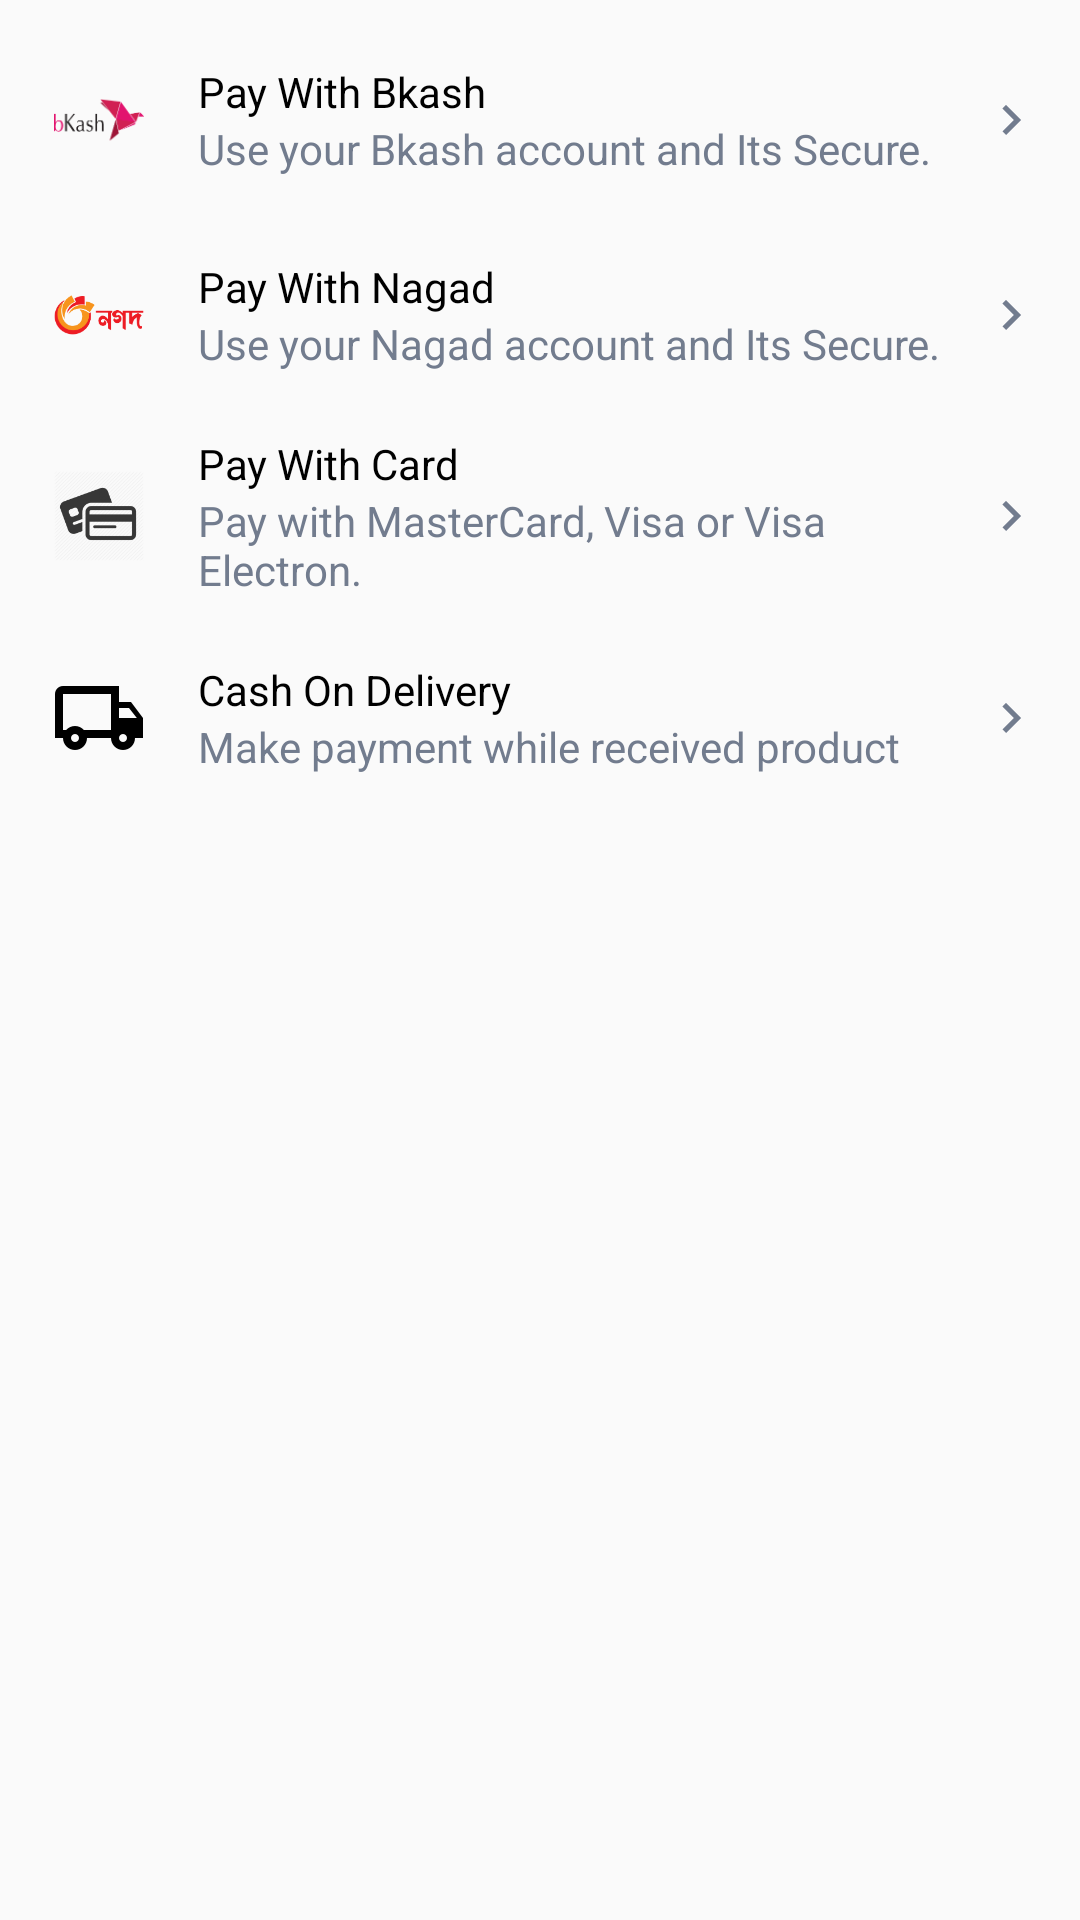

Here is an Android app screen rendered from its layout file. Give the layout XML and the strings, colors and styles it references.
<!-- AndroidManifest.xml: application theme Theme.Sangsaari -->
<!-- res/layout/layout_payment_method.xml -->
<?xml version="1.0" encoding="utf-8"?>
<layout xmlns:android="http://schemas.android.com/apk/res/android"
    xmlns:app="http://schemas.android.com/apk/res-auto">

    <data>
        <variable
            name="payment"
            type="com.medicine.remedy.view_model.OrderViewModel" />
    </data>

    <androidx.constraintlayout.widget.ConstraintLayout
        android:layout_width="match_parent"
        android:layout_height="match_parent">

        <RelativeLayout
            android:id="@+id/rl_bkash"
            android:layout_width="match_parent"
            android:layout_height="wrap_content"
            app:layout_constraintTop_toTopOf="parent"
            android:layout_marginTop="@dimen/fifteen"
            android:paddingStart="@dimen/eight"
            android:paddingEnd="@dimen/eight">

            <androidx.appcompat.widget.AppCompatImageView
                android:id="@+id/iv_bkash"
                android:layout_width="wrap_content"
                android:layout_height="wrap_content"
                android:layout_centerVertical="true"
                android:src="@drawable/ic_bkash"
                android:layout_alignParentStart="true"
                android:padding="@dimen/five"/>

            <LinearLayout
                android:id="@+id/ln_bk_title"
                android:layout_width="match_parent"
                android:layout_height="wrap_content"
                android:layout_toEndOf="@+id/iv_bkash"
                android:layout_toStartOf="@+id/iv_bkash_forward"
                android:layout_marginStart="@dimen/eight"
                android:layout_centerVertical="true"
                android:orientation="vertical">

                <androidx.appcompat.widget.AppCompatTextView
                    android:layout_width="wrap_content"
                    android:layout_height="wrap_content"
                    android:text="@string/bkash_payment"
                    android:textColor="@color/black"
                    style="@style/RobotoMedium"
                    android:textSize="@dimen/text_size_h4"/>

                <androidx.appcompat.widget.AppCompatTextView
                    android:layout_width="wrap_content"
                    android:layout_height="wrap_content"
                    android:text="@string/bkash_payment_sub"
                    android:textColor="@color/colorA"
                    style="@style/RobotoMedium"
                    android:textSize="@dimen/text_size_h6"/>

            </LinearLayout>

            <androidx.appcompat.widget.AppCompatImageView
                android:id="@+id/iv_bkash_forward"
                android:layout_width="wrap_content"
                android:layout_height="wrap_content"
                android:src="@drawable/ic_right_20dp_grey"
                android:layout_alignParentEnd="true"
                android:layout_centerVertical="true"
                android:padding="@dimen/five"/>

        </RelativeLayout>

        <RelativeLayout
            android:id="@+id/rl_nagad"
            android:layout_width="match_parent"
            android:layout_height="wrap_content"
            app:layout_constraintTop_toBottomOf="@+id/rl_bkash"
            android:layout_marginTop="@dimen/fifteen"
            android:paddingStart="@dimen/eight"
            android:paddingEnd="@dimen/eight">

            <androidx.appcompat.widget.AppCompatImageView
                android:id="@+id/iv_nagad"
                android:layout_width="wrap_content"
                android:layout_height="wrap_content"
                android:layout_centerVertical="true"
                android:src="@drawable/ic_nagad"
                android:layout_alignParentStart="true"
                android:padding="@dimen/five"/>

            <LinearLayout
                android:id="@+id/ln_ng_title"
                android:layout_width="match_parent"
                android:layout_height="wrap_content"
                android:layout_toEndOf="@+id/iv_nagad"
                android:layout_toStartOf="@+id/iv_nagad_forward"
                android:layout_marginStart="@dimen/eight"
                android:layout_centerVertical="true"
                android:orientation="vertical">

                <androidx.appcompat.widget.AppCompatTextView
                    android:layout_width="wrap_content"
                    android:layout_height="wrap_content"
                    android:text="@string/nagad_payment"
                    android:textColor="@color/black"
                    style="@style/RobotoMedium"
                    android:textSize="@dimen/text_size_h4"/>

                <androidx.appcompat.widget.AppCompatTextView
                    android:layout_width="wrap_content"
                    android:layout_height="wrap_content"
                    android:text="@string/nagad_payment_sub"
                    android:textColor="@color/colorA"
                    style="@style/RobotoMedium"
                    android:textSize="@dimen/text_size_h6"/>

            </LinearLayout>

            <androidx.appcompat.widget.AppCompatImageView
                android:id="@+id/iv_nagad_forward"
                android:layout_width="wrap_content"
                android:layout_height="wrap_content"
                android:src="@drawable/ic_right_20dp_grey"
                android:layout_alignParentEnd="true"
                android:layout_centerVertical="true"
                android:padding="@dimen/five"/>

        </RelativeLayout>

        <RelativeLayout
            android:id="@+id/rl_card"
            android:layout_width="match_parent"
            android:layout_height="wrap_content"
            app:layout_constraintTop_toBottomOf="@+id/rl_nagad"
            android:layout_marginTop="@dimen/fifteen"
            android:paddingStart="@dimen/eight"
            android:paddingEnd="@dimen/eight">

            <androidx.appcompat.widget.AppCompatImageView
                android:id="@+id/iv_card"
                android:layout_width="wrap_content"
                android:layout_height="wrap_content"
                android:layout_centerVertical="true"
                android:src="@drawable/ic_card"
                android:layout_alignParentStart="true"
                android:padding="@dimen/five"/>

            <LinearLayout
                android:id="@+id/ln_card_title"
                android:layout_width="match_parent"
                android:layout_height="wrap_content"
                android:layout_toEndOf="@+id/iv_card"
                android:layout_toStartOf="@+id/iv_card_forward"
                android:layout_marginStart="@dimen/eight"
                android:layout_centerVertical="true"
                android:orientation="vertical">

                <androidx.appcompat.widget.AppCompatTextView
                    android:layout_width="wrap_content"
                    android:layout_height="wrap_content"
                    android:text="@string/card_payment"
                    android:textColor="@color/black"
                    style="@style/RobotoMedium"
                    android:textSize="@dimen/text_size_h4"/>

                <androidx.appcompat.widget.AppCompatTextView
                    android:layout_width="wrap_content"
                    android:layout_height="wrap_content"
                    android:text="@string/card_payment_sub"
                    android:textColor="@color/colorA"
                    style="@style/RobotoMedium"
                    android:textSize="@dimen/text_size_h6"/>

            </LinearLayout>

            <androidx.appcompat.widget.AppCompatImageView
                android:id="@+id/iv_card_forward"
                android:layout_width="wrap_content"
                android:layout_height="wrap_content"
                android:src="@drawable/ic_right_20dp_grey"
                android:layout_alignParentEnd="true"
                android:layout_centerVertical="true"
                android:padding="@dimen/five"/>

        </RelativeLayout>

        <RelativeLayout
            android:id="@+id/rl_cod"
            android:layout_width="match_parent"
            android:layout_height="wrap_content"
            app:layout_constraintTop_toBottomOf="@+id/rl_card"
            android:layout_marginTop="@dimen/fifteen"
            android:paddingStart="@dimen/eight"
            android:paddingEnd="@dimen/eight">

            <androidx.appcompat.widget.AppCompatImageView
                android:id="@+id/iv_cod"
                android:layout_width="wrap_content"
                android:layout_height="wrap_content"
                android:layout_centerVertical="true"
                android:src="@drawable/ic_cod"
                android:layout_alignParentStart="true"
                android:padding="@dimen/five"/>

            <LinearLayout
                android:id="@+id/ln_cod_title"
                android:layout_width="match_parent"
                android:layout_height="wrap_content"
                android:layout_toEndOf="@+id/iv_cod"
                android:layout_toStartOf="@+id/iv_cod_forward"
                android:layout_marginStart="@dimen/eight"
                android:layout_centerVertical="true"
                android:orientation="vertical">

                <androidx.appcompat.widget.AppCompatTextView
                    android:layout_width="wrap_content"
                    android:layout_height="wrap_content"
                    android:text="@string/cod"
                    android:textColor="@color/black"
                    style="@style/RobotoMedium"
                    android:textSize="@dimen/text_size_h4"/>

                <androidx.appcompat.widget.AppCompatTextView
                    android:layout_width="wrap_content"
                    android:layout_height="wrap_content"
                    android:text="@string/cod_sub"
                    android:textColor="@color/colorA"
                    style="@style/RobotoMedium"
                    android:textSize="@dimen/text_size_h6"/>

            </LinearLayout>

            <androidx.appcompat.widget.AppCompatImageView
                android:id="@+id/iv_cod_forward"
                android:layout_width="wrap_content"
                android:layout_height="wrap_content"
                android:src="@drawable/ic_right_20dp_grey"
                android:layout_alignParentEnd="true"
                android:layout_centerVertical="true"
                android:padding="@dimen/five"/>

        </RelativeLayout>

    </androidx.constraintlayout.widget.ConstraintLayout>
</layout>
<!-- resources referenced by this layout -->
<resources>
  <color name="black">#000000</color>
  <color name="colorA">#727C8E</color>
  <dimen name="eight">8sp</dimen>
  <dimen name="fifteen">15sp</dimen>
  <dimen name="five">5sp</dimen>
  <dimen name="text_size_h4">14sp</dimen>
  <dimen name="text_size_h6">14sp</dimen>
  <!-- drawable ic_bkash: png bitmap (drawable-hdpi, 1850 bytes) -->
  <!-- drawable ic_card: png bitmap (drawable-hdpi, 3002 bytes) -->
  <!-- drawable ic_cod: png bitmap (drawable-hdpi, 728 bytes) -->
  <!-- drawable ic_nagad: png bitmap (drawable-hdpi, 1895 bytes) -->
  <!-- drawable ic_right_20dp_grey (drawable) -->
  <vector xmlns:android="http://schemas.android.com/apk/res/android"
      android:width="@dimen/twenty"
      android:height="@dimen/twenty"
      android:viewportWidth="24"
      android:viewportHeight="24">
    <path
        android:fillColor="@color/colorA"
        android:pathData="M10,6L8.59,7.41 13.17,12l-4.58,4.59L10,18l6,-6z"/>
  </vector>
  <string name="bkash_payment">Pay With Bkash</string>
  <string name="bkash_payment_sub">Use your Bkash account and Its Secure.</string>
  <string name="card_payment">Pay With Card</string>
  <string name="card_payment_sub">Pay with MasterCard, Visa or Visa Electron.</string>
  <string name="cod">Cash On Delivery</string>
  <string name="cod_sub">Make payment while received product</string>
  <string name="nagad_payment">Pay With Nagad</string>
  <string name="nagad_payment_sub">Use your Nagad account and Its Secure.</string>
  <style name="RobotoMedium" parent="android:Widget.Holo.Light.TextView">
          <item name="fontPath">fonts/Roboto-Medium.ttf</item>
      </style>
  <style name="Theme.Sangsaari" parent="Theme.AppCompat.Light.NoActionBar">
          
          <item name="colorPrimary">@color/colorPrimary</item>
          <item name="colorPrimaryVariant">@color/colorPrimary</item>
          <item name="colorOnPrimary">@color/black</item>
          <item name="colorAccent">@color/colorPrimary</item>
          
          <item name="colorSecondary">@color/colorPrimary</item>
          <item name="colorSecondaryVariant">@color/colorAccent</item>
          <item name="colorOnSecondary">@color/black</item>
          
          <item name="android:statusBarColor" tools:targetApi="l">?attr/colorPrimaryVariant</item>
          
      </style>
  <dimen name="twenty">20sp</dimen>
  <color name="colorPrimary">#0E76BD</color>
  <color name="colorAccent">#58AEE8</color>
</resources>
